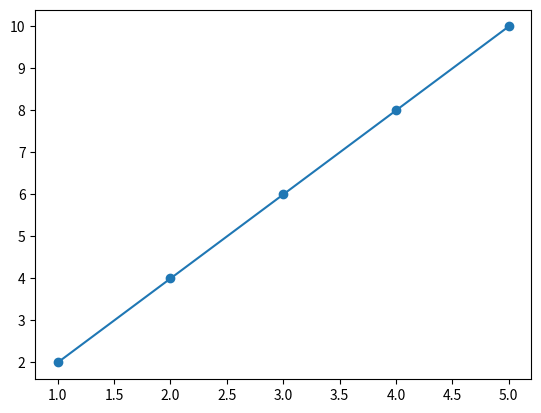

This figure's Python source:
import matplotlib.pyplot as plt

# Create the data
x = [1, 2, 3, 4, 5]
y = [2, 4, 6, 8, 10]

# Create the line plot
plt.plot(x, y)

# Create the scatter plot
plt.scatter(x, y)

# Show the plot
plt.show()